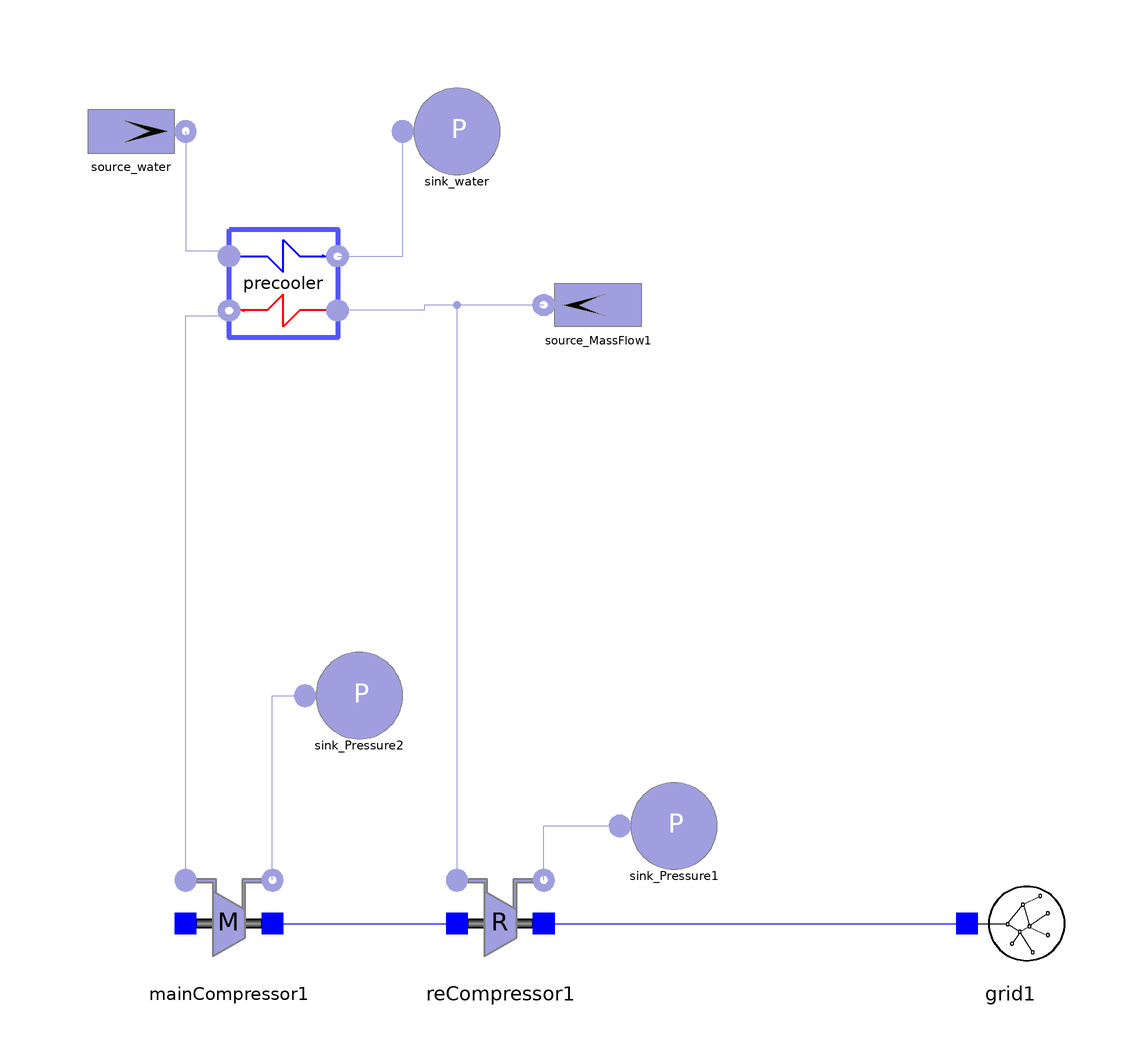

The component connection diagram of the Modelica model below, drawn from its own Placement and Line annotations.

model Add_MainCompressor
          import Modelica.Utilities.Streams.*;
          parameter Integer n_pr = 6;
          parameter Real w_water = 100;
          Components.Gas.Sink_Pressure sink_water(p0 = 110000) annotation(Placement(visible = true, transformation(origin = {-30, 78}, extent = {{-10, -10}, {10, 10}}, rotation = 0)));
          Components.Gas.Source_MassFlow source_water(w0 = w_water, T0 = 293, redeclare model Medium = SimpleBrayton.Substances.WaterLiquid) annotation(Placement(visible = true, transformation(origin = {-90, 78}, extent = {{-10, -10}, {10, 10}}, rotation = 360)));
          Components.Gas.Parametrized_Components.Precooler precooler(n = n_pr) annotation(Placement(visible = true, transformation(origin = {-62, 50}, extent = {{-10, 10}, {10, -10}}, rotation = 0)));
          Components.Gas.Source_MassFlow source_MassFlow1(w0 = 121, T0 = 342.99, p_start = 7.64e6) annotation(Placement(visible = true, transformation(origin = {-4, 46}, extent = {{10, -10}, {-10, 10}}, rotation = 0)));
          Components.Gas.ReCompressor reCompressor1(Tout_start = 429.3, Tin_start = 342.99, pin_start = 7.64e6) annotation(Placement(visible = true, transformation(origin = {-22, -68}, extent = {{-10, -10}, {10, 10}}, rotation = 0)));
          Components.Electrical.Grid grid1 annotation(Placement(visible = true, transformation(origin = {72, -68}, extent = {{-10, -10}, {10, 10}}, rotation = 0)));
          Components.Gas.MainCompressor mainCompressor1(pin_start = 7.63e6, Tin_start = 304.84, Tout_start = 333.51) annotation(Placement(visible = true, transformation(origin = {-72, -68}, extent = {{-10, -10}, {10, 10}}, rotation = 0)));
          Components.Gas.Sink_Pressure sink_Pressure2(p0 = 19.95e6) annotation(Placement(visible = true, transformation(origin = {-48, -26}, extent = {{-10, -10}, {10, 10}}, rotation = 0)));
          Components.Gas.Sink_Pressure sink_Pressure1(p0 = 19.94e6) annotation(Placement(visible = true, transformation(origin = {10, -50}, extent = {{-10, -10}, {10, 10}}, rotation = 0)));
        equation
          connect(source_MassFlow1.outlet, reCompressor1.inlet) annotation(Line(points = {{-14, 46}, {-30, 46}, {-30, -60}, {-30, -60}}, color = {159, 159, 223}));
          connect(reCompressor1.outlet, sink_Pressure1.inlet) annotation(Line(points = {{-14, -60}, {-14, -50}, {0, -50}}, color = {159, 159, 223}));
          connect(mainCompressor1.outlet, sink_Pressure2.inlet) annotation(Line(points = {{-64, -60}, {-64, -60}, {-64, -26}, {-58, -26}, {-58, -26}}, color = {159, 159, 223}));
          connect(mainCompressor1.inlet, precooler.outlet_hot) annotation(Line(points = {{-80, -60}, {-80, -60}, {-80, 44}, {-72, 44}, {-72, 44}}, color = {159, 159, 223}));
          connect(mainCompressor1.shaft_r, reCompressor1.shaft_l) annotation(Line(points = {{-64, -68}, {-30, -68}}, color = {0, 0, 255}));
          connect(reCompressor1.shaft_r, grid1.connection) annotation(Line(points = {{-14, -68}, {64, -68}}, color = {0, 0, 255}));
          connect(source_MassFlow1.outlet, precooler.inlet_hot) annotation(Line(points = {{-14, 46}, {-36, 46}, {-36, 45}, {-52, 45}}, color = {159, 159, 223}));
          connect(precooler.outlet_cold, sink_water.inlet) annotation(Line(points = {{-52, 55}, {-40, 55}, {-40, 78}, {-40, 78}}, color = {159, 159, 223}));
          connect(source_water.outlet, precooler.inlet_cold) annotation(Line(points = {{-80, 78}, {-80, 78}, {-80, 56}, {-72, 56}, {-72, 56}}, color = {159, 159, 223}));
          when pre(terminal()) == true then
            Modelica.Utilities.Files.remove("C:\\Users\\Topomouse\\Desktop\\BCinit.txt");
            print(SimpleBrayton.Utilities.PrintInitialization("precooler.wall.T", precooler.wall.T, false), "C:\\Users\\Topomouse\\Desktop\\BCinit.txt");
            print(SimpleBrayton.Utilities.PrintInitialization("precooler.pipe_cold.T", precooler.pipe_cold.fluid[2:n_pr + 1].T), "C:\\Users\\Topomouse\\Desktop\\BCinit.txt");
            print(SimpleBrayton.Utilities.PrintInitialization("precooler.pipe_hot.T", precooler.pipe_hot.fluid[2:n_pr + 1].T), "C:\\Users\\Topomouse\\Desktop\\BCinit.txt");
            print("  precooler.pipe_hot.fluid[" + String(n_pr + 1) + "].p = " + String(precooler.pipe_hot.fluid[n_pr + 1].p) + ";", "C:\\Users\\Topomouse\\Desktop\\BCinit.txt");
          end when;
        initial equation
          precooler.pipe_hot.T[2:7] = {320.968, 313.636, 309.991, 307.723, 306.151, 305.288};
          precooler.pipe_cold.T[2:7] = {300.676, 303.881, 306.128, 308.469, 311.727, 318.381};
          precooler.wall.T = {303.268, 305.346, 307.154, 309.538, 313.214, 321.419};
          precooler.pipe_hot.fluid[n_pr + 1].p = 7.63e6;
          annotation(experiment(StartTime = 0, StopTime = 30, Tolerance = 1e-06, Interval = 0.04));
        end Add_MainCompressor;